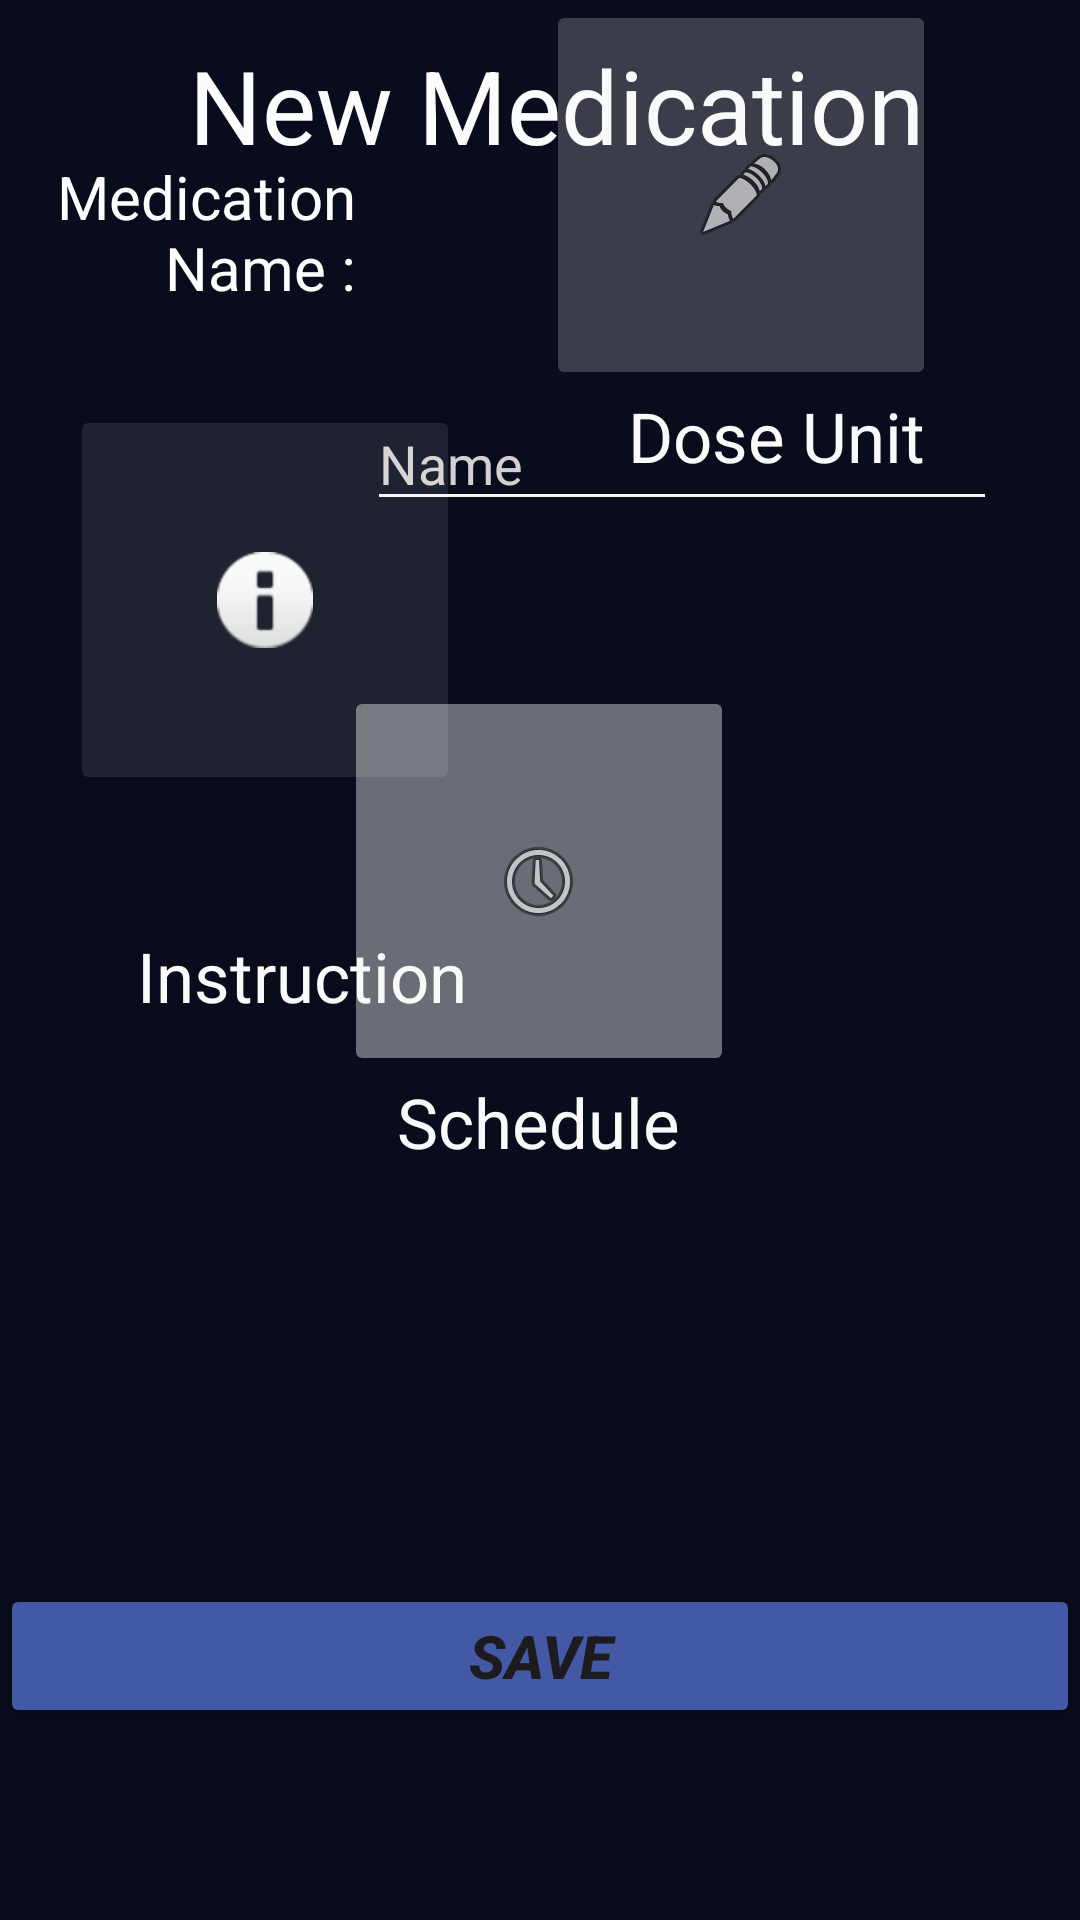

This screen was rendered from an Android layout file. Write that file and the resources it references.
<!-- AndroidManifest.xml: application theme Theme.LabExamProject -->
<!-- res/layout/activity_add_medication.xml -->
<?xml version="1.0" encoding="utf-8"?>
<androidx.constraintlayout.widget.ConstraintLayout xmlns:android="http://schemas.android.com/apk/res/android"
    xmlns:app="http://schemas.android.com/apk/res-auto"
    xmlns:tools="http://schemas.android.com/tools"
    android:layout_width="match_parent"
    android:layout_height="match_parent"
    android:background="#090C1C">

    <EditText
        android:id="@+id/editTextText2"
        android:layout_width="wrap_content"
        android:layout_height="wrap_content"
        android:backgroundTint="#FAF7F7"
        android:ems="10"
        android:inputType="text"
        android:labelFor="@id/textView6"
        android:text="@string/name"
        android:textColor="#D5D0D0"
        app:layout_constraintBottom_toBottomOf="parent"
        app:layout_constraintEnd_toEndOf="parent"
        app:layout_constraintHorizontal_bias="0.815"
        app:layout_constraintStart_toStartOf="parent"
        app:layout_constraintTop_toTopOf="parent"
        app:layout_constraintVertical_bias="0.221"
        android:autofillHints="text" />

    <TextView
        android:id="@+id/textView2"
        android:layout_width="111dp"
        android:layout_height="63dp"
        android:text="@string/medication_name"
        android:textAlignment="textEnd"
        android:textColor="#FFFEFE"
        android:textSize="20sp"
        app:layout_constraintBottom_toTopOf="@+id/imageButton2"
        app:layout_constraintEnd_toStartOf="@+id/editTextText2"
        app:layout_constraintHorizontal_bias="0.666"
        app:layout_constraintStart_toStartOf="parent"
        app:layout_constraintTop_toTopOf="parent"
        app:layout_constraintVertical_bias="0.722" />

    <TextView
        android:id="@+id/textView3"
        android:layout_width="wrap_content"
        android:layout_height="wrap_content"
        android:text="@string/new_medication"
        android:textColor="#FDFCFC"
        android:textSize="34sp"
        app:layout_constraintBottom_toBottomOf="parent"
        app:layout_constraintEnd_toEndOf="parent"
        app:layout_constraintHorizontal_bias="0.547"
        app:layout_constraintStart_toStartOf="parent"
        app:layout_constraintTop_toTopOf="parent"
        app:layout_constraintVertical_bias="0.021" />

    <ImageButton
        android:id="@+id/imageButton2"
        android:layout_width="130dp"
        android:layout_height="130dp"
        android:backgroundTint="#17FFFFFF"
        android:contentDescription="@string/ins"
        app:layout_constraintBottom_toTopOf="@+id/imageButton4"
        app:layout_constraintEnd_toStartOf="@+id/imageButton3"
        app:layout_constraintHorizontal_bias="0.446"
        app:layout_constraintStart_toStartOf="parent"
        app:layout_constraintTop_toBottomOf="@+id/editTextText2"
        app:layout_constraintVertical_bias="0.513"
        app:srcCompat="@android:drawable/ic_dialog_info"
        tools:ignore="MissingConstraints" />

    <ImageButton
        android:id="@+id/imageButton3"
        android:layout_width="130dp"
        android:layout_height="130dp"
        android:layout_marginEnd="48dp"
        android:backgroundTint="#37F1EEEE"
        android:contentDescription="@string/dos"
        app:layout_constraintEnd_toEndOf="parent"
        app:srcCompat="@android:drawable/ic_menu_edit"
        tools:ignore="MissingConstraints"
        tools:layout_editor_absoluteY="305dp" />

    <ImageButton
        android:id="@+id/imageButton4"
        android:layout_width="130dp"
        android:layout_height="130dp"
        android:backgroundTint="#65FFFFFF"
        android:contentDescription="@string/sche"
        app:layout_constraintBottom_toTopOf="@+id/button2"
        app:layout_constraintEnd_toEndOf="parent"
        app:layout_constraintHorizontal_bias="0.498"
        app:layout_constraintStart_toStartOf="parent"
        app:layout_constraintTop_toBottomOf="@+id/textView5"
        app:layout_constraintVertical_bias="0.286"
        app:srcCompat="@android:drawable/ic_menu_recent_history"
        tools:ignore="MissingConstraints" />

    <TextView
        android:id="@+id/textView4"
        android:layout_width="wrap_content"
        android:layout_height="wrap_content"
        android:text="@string/instruction"
        android:textColor="#FAFAFA"
        android:textSize="23sp"
        app:layout_constraintBottom_toBottomOf="parent"
        app:layout_constraintEnd_toEndOf="parent"
        app:layout_constraintHorizontal_bias="0.182"
        app:layout_constraintStart_toStartOf="parent"
        app:layout_constraintTop_toTopOf="parent"
        app:layout_constraintVertical_bias="0.509" />

    <TextView
        android:id="@+id/textView5"
        android:layout_width="wrap_content"
        android:layout_height="wrap_content"
        android:text="@string/dose_unit1"
        android:textColor="#FAFAFA"
        android:textSize="23sp"
        app:layout_constraintBottom_toBottomOf="parent"
        app:layout_constraintEnd_toEndOf="parent"
        app:layout_constraintHorizontal_bias="0.802"
        app:layout_constraintStart_toStartOf="parent"
        app:layout_constraintTop_toBottomOf="@+id/imageButton3"
        app:layout_constraintVertical_bias="0.0" />

    <TextView
        android:id="@+id/textView6"
        android:layout_width="wrap_content"
        android:layout_height="wrap_content"
        android:text="@string/schedule"
        android:textColor="#FAFAFA"
        android:textSize="23sp"
        app:layout_constraintBottom_toTopOf="@+id/button2"
        app:layout_constraintEnd_toEndOf="parent"
        app:layout_constraintHorizontal_bias="0.498"
        app:layout_constraintStart_toStartOf="parent"
        app:layout_constraintTop_toBottomOf="@+id/imageButton4"
        app:layout_constraintVertical_bias="0.0" />

    <Button
        android:id="@+id/button2"
        android:layout_width="match_parent"
        android:layout_height="wrap_content"
        android:backgroundTint="#4459A5"
        android:text="@string/save1"
        android:textSize="20sp"
        android:textStyle="bold|italic"
        app:layout_constraintBottom_toBottomOf="parent"
        app:layout_constraintEnd_toEndOf="parent"
        app:layout_constraintStart_toStartOf="parent"
        app:layout_constraintTop_toTopOf="parent"
        app:layout_constraintVertical_bias="0.892"
        tools:ignore="MissingConstraints" />

</androidx.constraintlayout.widget.ConstraintLayout>
<!-- resources referenced by this layout -->
<resources>
  <string name="dos">dos</string>
  <string name="dose_unit1">Dose Unit</string>
  <string name="ins">ins</string>
  <string name="instruction">Instruction</string>
  <string name="medication_name">Medication Name :</string>
  <string name="name">Name</string>
  <string name="new_medication">New Medication</string>
  <string name="save1">Save</string>
  <string name="sche">sche</string>
  <string name="schedule">Schedule</string>
  <style name="Theme.LabExamProject" parent="Base.Theme.LabExamProject" />
  <style name="Base.Theme.LabExamProject" parent="Theme.Material3.DayNight.NoActionBar">
          
          
      </style>
</resources>
